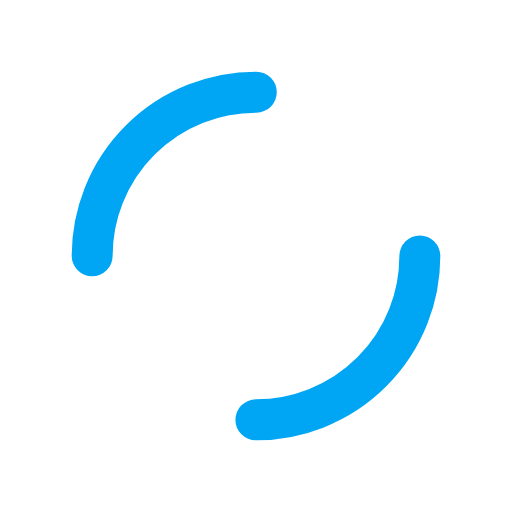
t = 0.00 s
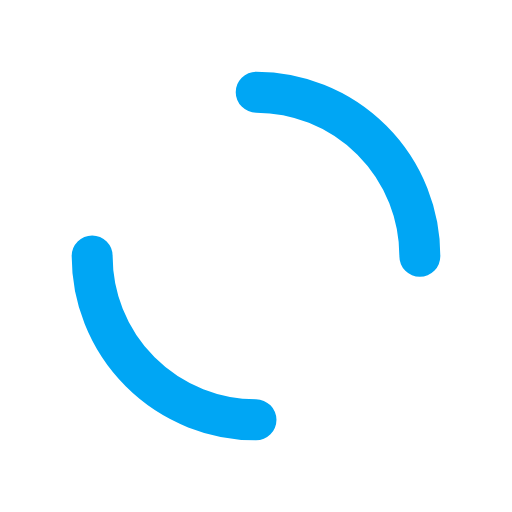
t = 0.25 s
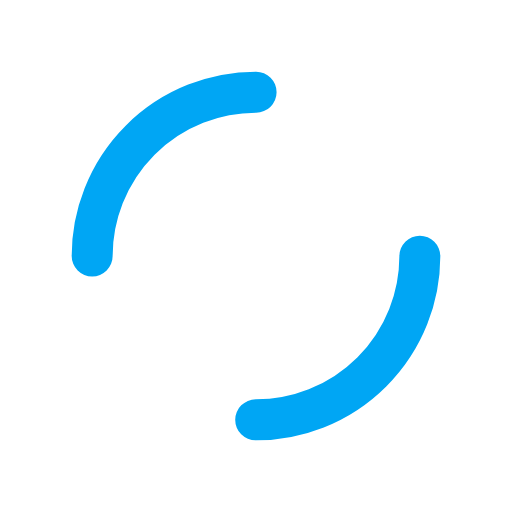
t = 0.50 s
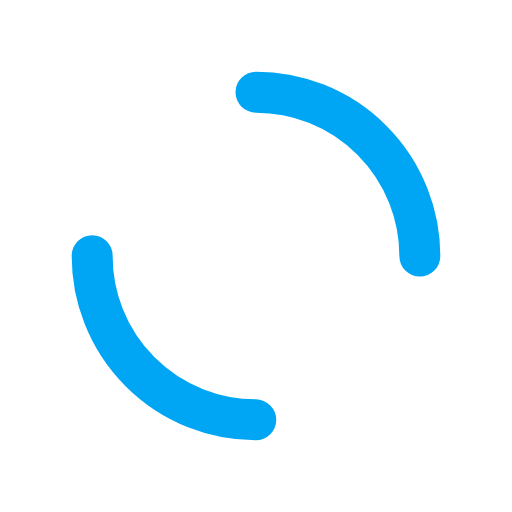
t = 0.75 s

The animated SVG that drew these frames (rendered in a browser with its animation timeline set to each time). Animation: 1 SMIL element (animateTransform=1); one cycle of 1.00 s, repeats indefinitely.

<svg xmlns="http://www.w3.org/2000/svg" viewBox="0 0 100 100" preserveAspectRatio="xMidYMid" width="200" height="200" style="shape-rendering: auto; display: block; background: rgba(255, 255, 255, 0);" xmlns:xlink="http://www.w3.org/1999/xlink"><g><circle stroke-linecap="round" fill="none" stroke-dasharray="50.26548245743669 50.26548245743669" stroke="#00a6f4" stroke-width="8" r="32" cy="50" cx="50">
  <animateTransform values="0 50 50;360 50 50" keyTimes="0;1" dur="1s" repeatCount="indefinite" type="rotate" attributeName="transform"></animateTransform>
</circle><g></g></g><!-- [ldio] generated by https://loading.io --></svg>